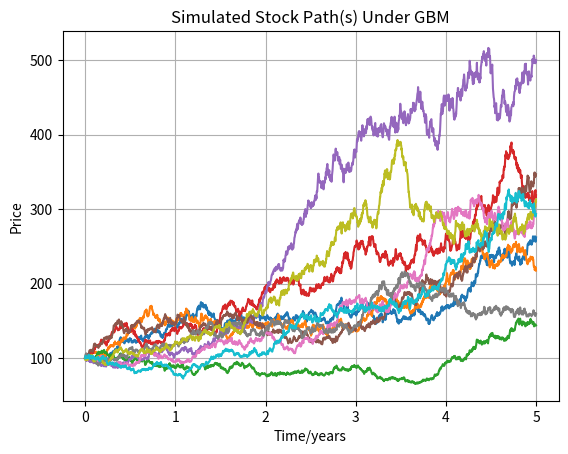

Generate this figure with matplotlib:
import pandas as pd
import numpy as np
import matplotlib.pyplot as plt
import math

'''
    ### GBMPlotter ###

    Plots a given number of stock paths for a set of given parameters, using Geometric Brownian Motion.
'''

def GBMStockGenerator(s0, mu, sigma, dt, n=1):
    #   s - price
    #   s0 - initial price
    #   mu - expected rate of return
    #   sigma - volatility of stock price
    #   dt - length of time interval in days
    #   n - time period in years
    dt_actual = dt / 365 
    times = np.arange(0, n, dt_actual) # generates all the timestamps
    intervals = len(times)
    S = np.zeros(intervals)

    # formula: dS/s = mu * dt + sigma * z

    z = np.random.standard_normal(intervals - 1)
    dS_s = mu * dt_actual + sigma * z * math.sqrt(dt_actual)
    
    S[0] = s0
    for i in range(1, intervals):
        S[i] = S[i-1] * (1 + dS_s[i-1])

    return times, S

def main():
    s0, mu, sigma, dt, n = 100, 0.2, 0.2, 1, 5
    stocks = 10 #number of stock paths

    for s in range(stocks):
        times, exampleStock = GBMStockGenerator(s0, mu, sigma, dt, n)
        plt.plot(times, exampleStock)

    plt.title('Simulated Stock Path(s) Under GBM')
    plt.xlabel('Time/years')
    plt.ylabel('Price')
    plt.grid()
    plt.show()

if __name__ == '__main__':
    main()
